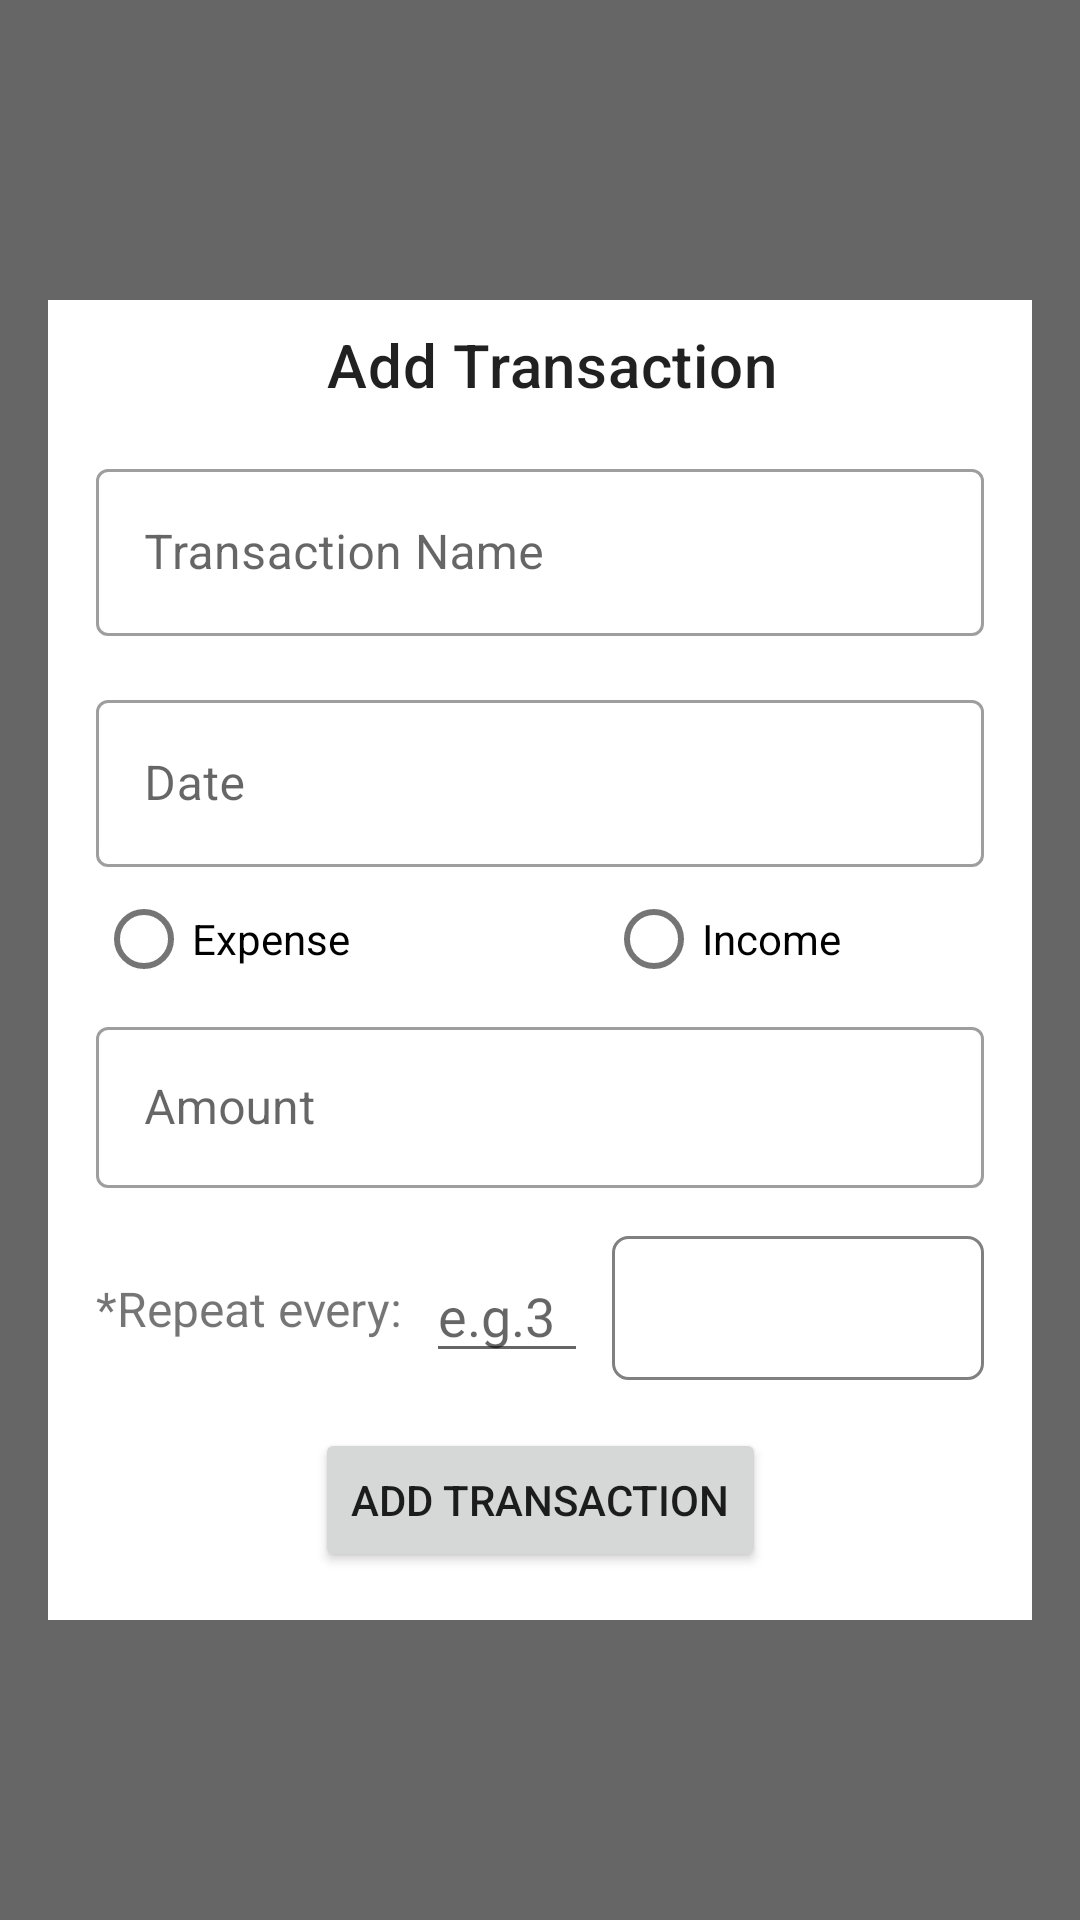

Layout XML and referenced resources for this Android screen:
<!-- AndroidManifest.xml: application theme AppTheme -->
<!-- res/layout/fragment_add_transaction.xml -->
<?xml version="1.0" encoding="utf-8"?>
<androidx.constraintlayout.widget.ConstraintLayout xmlns:android="http://schemas.android.com/apk/res/android"
    xmlns:app="http://schemas.android.com/apk/res-auto"
    xmlns:tools="http://schemas.android.com/tools"
    android:layout_width="match_parent"
    android:layout_height="match_parent"
    tools:context=".fragments.EventExpandFragment"
    android:background="#99000000"
    android:clickable="true"
    android:focusable="true">

    <FrameLayout
        android:id="@+id/transaction_expand_back"
        android:layout_width="match_parent"
        android:layout_height="match_parent"
        android:clickable="true"
        app:layout_constraintEnd_toEndOf="parent"
        app:layout_constraintStart_toStartOf="parent"
        app:layout_constraintTop_toTopOf="parent" />

    <FrameLayout
        android:layout_width="match_parent"
        android:layout_height="wrap_content"
        android:layout_marginStart="16dp"
        android:layout_marginTop="16dp"
        android:layout_marginEnd="16dp"
        android:layout_marginBottom="16dp"
        android:background="@color/cardview_light_background"
        app:layout_constraintBottom_toBottomOf="parent"
        app:layout_constraintEnd_toEndOf="parent"
        app:layout_constraintStart_toStartOf="parent"
        app:layout_constraintTop_toTopOf="parent">

        <androidx.constraintlayout.widget.ConstraintLayout
            android:layout_width="match_parent"
            android:layout_height="match_parent"
            android:background="@color/cardview_light_background"
            android:clickable="true">

            <com.google.android.material.textview.MaterialTextView
                android:id="@+id/add_transaction_header"
                style="@style/TextAppearance.MaterialComponents.Headline6"
                android:layout_width="wrap_content"
                android:layout_height="wrap_content"
                android:layout_marginStart="8dp"
                android:layout_marginTop="8dp"
                android:fontFamily="@font/noto_sans"
                android:text="Add Transaction"
                app:layout_constraintEnd_toEndOf="parent"
                app:layout_constraintStart_toStartOf="parent"
                app:layout_constraintTop_toTopOf="parent" />

            <com.google.android.material.textfield.TextInputLayout
                android:id="@+id/add_transaction_name"
                style="@style/Widget.MaterialComponents.TextInputLayout.OutlinedBox"
                android:layout_width="match_parent"
                android:layout_height="wrap_content"
                android:layout_marginStart="16dp"
                android:layout_marginTop="16dp"
                android:layout_marginEnd="16dp"
                android:hint="Transaction Name"
                app:layout_constraintEnd_toEndOf="parent"
                app:layout_constraintStart_toStartOf="parent"
                app:layout_constraintTop_toBottomOf="@id/add_transaction_header">

                <com.google.android.material.textfield.TextInputEditText
                    android:id="@+id/add_transaction_name_edit"
                    android:layout_width="match_parent"
                    android:layout_height="wrap_content"
                    android:inputType="textPersonName|textCapWords"/>
            </com.google.android.material.textfield.TextInputLayout>


            <com.google.android.material.textfield.TextInputLayout
                android:id="@+id/add_transaction_date"
                style="@style/Widget.MaterialComponents.TextInputLayout.OutlinedBox"
                android:layout_width="0dp"
                android:layout_height="wrap_content"
                android:layout_marginStart="16dp"
                android:layout_marginTop="16dp"
                android:layout_marginEnd="16dp"
                android:hint="Date"
                app:layout_constraintEnd_toEndOf="parent"
                app:layout_constraintStart_toStartOf="parent"
                app:layout_constraintTop_toBottomOf="@+id/add_transaction_name">

                <com.google.android.material.textfield.TextInputEditText
                    android:id="@+id/add_transaction_date_edit"
                    android:layout_width="match_parent"
                    android:layout_height="wrap_content"
                    android:clickable="true"
                    android:focusable="false"
                    android:inputType="date" />

            </com.google.android.material.textfield.TextInputLayout>

            <com.google.android.material.textfield.TextInputLayout
                android:id="@+id/add_transaction_amount"
                style="@style/Widget.MaterialComponents.TextInputLayout.OutlinedBox"
                android:layout_width="0dp"
                android:layout_height="59dp"
                android:layout_marginStart="16dp"
                android:layout_marginEnd="16dp"
                android:hint="Amount"
                app:layout_constraintEnd_toEndOf="parent"
                app:layout_constraintStart_toStartOf="parent"
                app:layout_constraintTop_toBottomOf="@+id/transaction_type_group">

                <com.google.android.material.textfield.TextInputEditText
                    android:id="@+id/add_transaction_amount_edit"
                    android:layout_width="match_parent"
                    android:layout_height="wrap_content"
                    android:inputType="numberDecimal" />

            </com.google.android.material.textfield.TextInputLayout>

            <RadioGroup
                android:id="@+id/transaction_type_group"
                android:layout_width="match_parent"
                android:layout_height="48dp"
                android:layout_marginHorizontal="16dp"
                android:orientation="horizontal"
                app:layout_constraintEnd_toEndOf="parent"
                app:layout_constraintStart_toStartOf="parent"
                app:layout_constraintTop_toBottomOf="@+id/add_transaction_date">

                <com.google.android.material.radiobutton.MaterialRadioButton
                    android:id="@+id/radio_expense"
                    android:layout_width="170dp"
                    android:layout_height="wrap_content"
                    android:text="Expense" />

                <com.google.android.material.radiobutton.MaterialRadioButton
                    android:id="@+id/radio_income"
                    android:layout_width="match_parent"
                    android:layout_height="wrap_content"
                    android:text="Income" />
            </RadioGroup>

            <TextView
                android:id="@+id/textView7"
                android:layout_width="wrap_content"
                android:layout_height="wrap_content"
                android:layout_marginStart="16dp"
                android:text="@string/repeat_every"
                android:textSize="16sp"
                app:layout_constraintBottom_toBottomOf="@+id/spinner_transaction_repeat"
                app:layout_constraintStart_toStartOf="parent"
                app:layout_constraintTop_toTopOf="@+id/spinner_transaction_repeat" />

            <EditText
                android:id="@+id/add_transaction_repeat_num"
                android:layout_width="54dp"
                android:layout_height="38dp"
                android:layout_marginStart="8dp"
                android:ems="10"
                android:hint="e.g.3"
                android:inputType="number"
                app:layout_constraintBottom_toBottomOf="@+id/spinner_transaction_repeat"
                app:layout_constraintStart_toEndOf="@+id/textView7"
                app:layout_constraintTop_toTopOf="@+id/spinner_transaction_repeat"
                app:layout_constraintVertical_bias="0.75" />

            <Spinner
                android:id="@+id/spinner_transaction_repeat"
                android:layout_width="0dp"
                android:layout_height="48dp"
                android:layout_marginTop="16dp"
                android:layout_marginEnd="16dp"
                android:layout_marginStart="8dp"
                android:background="@drawable/spinner_background"
                app:layout_constraintEnd_toEndOf="parent"
                app:layout_constraintStart_toEndOf="@+id/add_transaction_repeat_num"
                app:layout_constraintTop_toBottomOf="@id/add_transaction_amount"
                />

            <Button
                android:id="@+id/button_add_transaction"
                android:layout_width="wrap_content"
                android:layout_height="wrap_content"
                android:layout_margin="16dp"
                android:layout_marginTop="24dp"
                android:layout_marginBottom="16dp"
                android:text="Add Transaction"
                app:layout_constraintBottom_toBottomOf="parent"
                app:layout_constraintEnd_toEndOf="parent"
                app:layout_constraintStart_toStartOf="parent"
                app:layout_constraintTop_toBottomOf="@+id/spinner_transaction_repeat" />


        </androidx.constraintlayout.widget.ConstraintLayout>
    </FrameLayout>

</androidx.constraintlayout.widget.ConstraintLayout>
<!-- resources referenced by this layout -->
<resources>
  <!-- drawable spinner_background (drawable) -->
  <?xml version="1.0" encoding="utf-8"?>
  <shape xmlns:android="http://schemas.android.com/apk/res/android">
      <solid android:color="@android:color/transparent" />
      <corners android:radius="5dp" />
      <stroke
          android:width="1dp"
          android:color="#808080" />
  </shape>
  <string name="repeat_every">*Repeat every:</string>
  <style name="AppTheme" parent="Theme.MaterialComponents.Light.NoActionBar">
          <item name="colorPrimary">@color/colorPrimary</item>
          <item name="colorPrimaryVariant">@color/colorPrimaryDark</item>
          <item name="colorOnPrimary">@color/primaryTextColor</item>
          <item name="colorSecondary">@color/secondaryColor</item>
          <item name="colorSecondaryVariant">@color/secondaryDarkColor</item>
          <item name="colorOnSecondary">@color/secondaryTextColor</item>
          <item name="materialButtonStyle">@style/Widget.MyApp.MyButton</item>
          <item name="android:timePickerDialogTheme">@style/DialogStyle</item>
  
  
  
          <item name="actionBarStyle">@style/MyActionBar</item>
  
          <item name="android:datePickerDialogTheme">@style/DialogStyle</item>
  
  
      </style>
  <color name="colorPrimary">#314ef0</color>
  <color name="colorPrimaryDark">#0026bc</color>
  <color name="primaryTextColor">#ffffff</color>
  <color name="secondaryColor">#f0d331</color>
  <color name="secondaryDarkColor">#baa200</color>
  <color name="secondaryTextColor">#000000</color>
  <style name="Widget.MyApp.MyButton" parent="Widget.MaterialComponents.Button">
          <item name="backgroundTint">@color/secondaryColor</item>
          <item name="android:textColor">@color/secondaryTextColor</item>
      </style>
  <style name="DialogStyle" parent="@style/ThemeOverlay.AppCompat.Dialog.Alert">
          <item name="android:headerBackground">@color/primaryColor</item>
  
  
          <item name="colorPrimary">@color/primaryColor</item>
          <item name="colorAccent">@color/primaryColor</item>
          <item name="materialButtonStyle">@style/DialogButtonStyle</item>
      </style>
  <style name="MyActionBar" parent="Widget.MaterialComponents.Light.ActionBar.Solid">
          <item name="background">@color/primaryColor</item>
          <item name="titleTextStyle">@style/myTitleStyle</item>
      </style>
  <color name="primaryColor">#314ef0</color>
  <style name="DialogButtonStyle" parent="Widget.MaterialComponents.Button">
  
          <item name="backgroundTint">@color/cardview_light_background</item>
          <item name="colorButtonNormal">@color/cardview_light_background</item>
          <item name="android:textColor">@color/secondaryTextColor</item>
      </style>
  <style name="myTitleStyle" parent="TextAppearance.AppCompat.Headline">
          <item name="android:textColor">@color/primaryTextColor</item>
  
      </style>
</resources>
